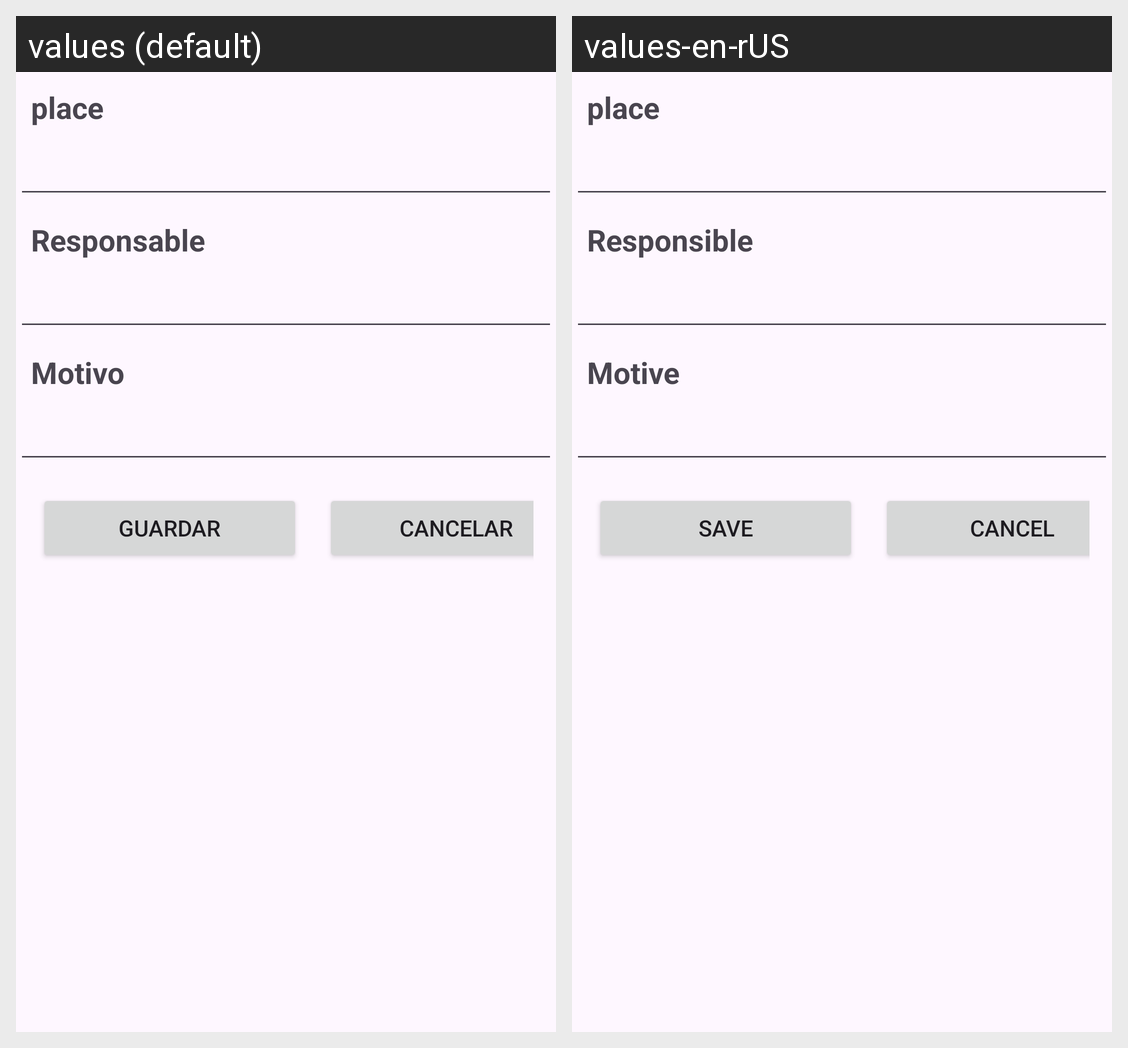

This grid shows one Android layout under two languages. Give, for every string resource on the screen, its name, the default text and each shown locale's text.
Android screen res/layout/activity_location_form.xml rendered under 2 locales, left to right: values (default), values-en-rUS. Device: Nexus 5 (rendered at 1080×1920; each locale shown at half size, 540×960, under a caption strip naming it); theme Theme.CheemsWordTour.
Strings drawn on this screen, with the default value and each locale's value (text and hints the layout hard-codes, and strings that could not be matched under every locale, appear in the picture but are not listed):

responsable_txt
  values: Responsable
  values-en-rUS: Responsible

motivo_txt
  values: Motivo
  values-en-rUS: Motive

guardar_txt
  values: Guardar
  values-en-rUS: Save

cancelar_txt
  values: Cancelar
  values-en-rUS: Cancel
